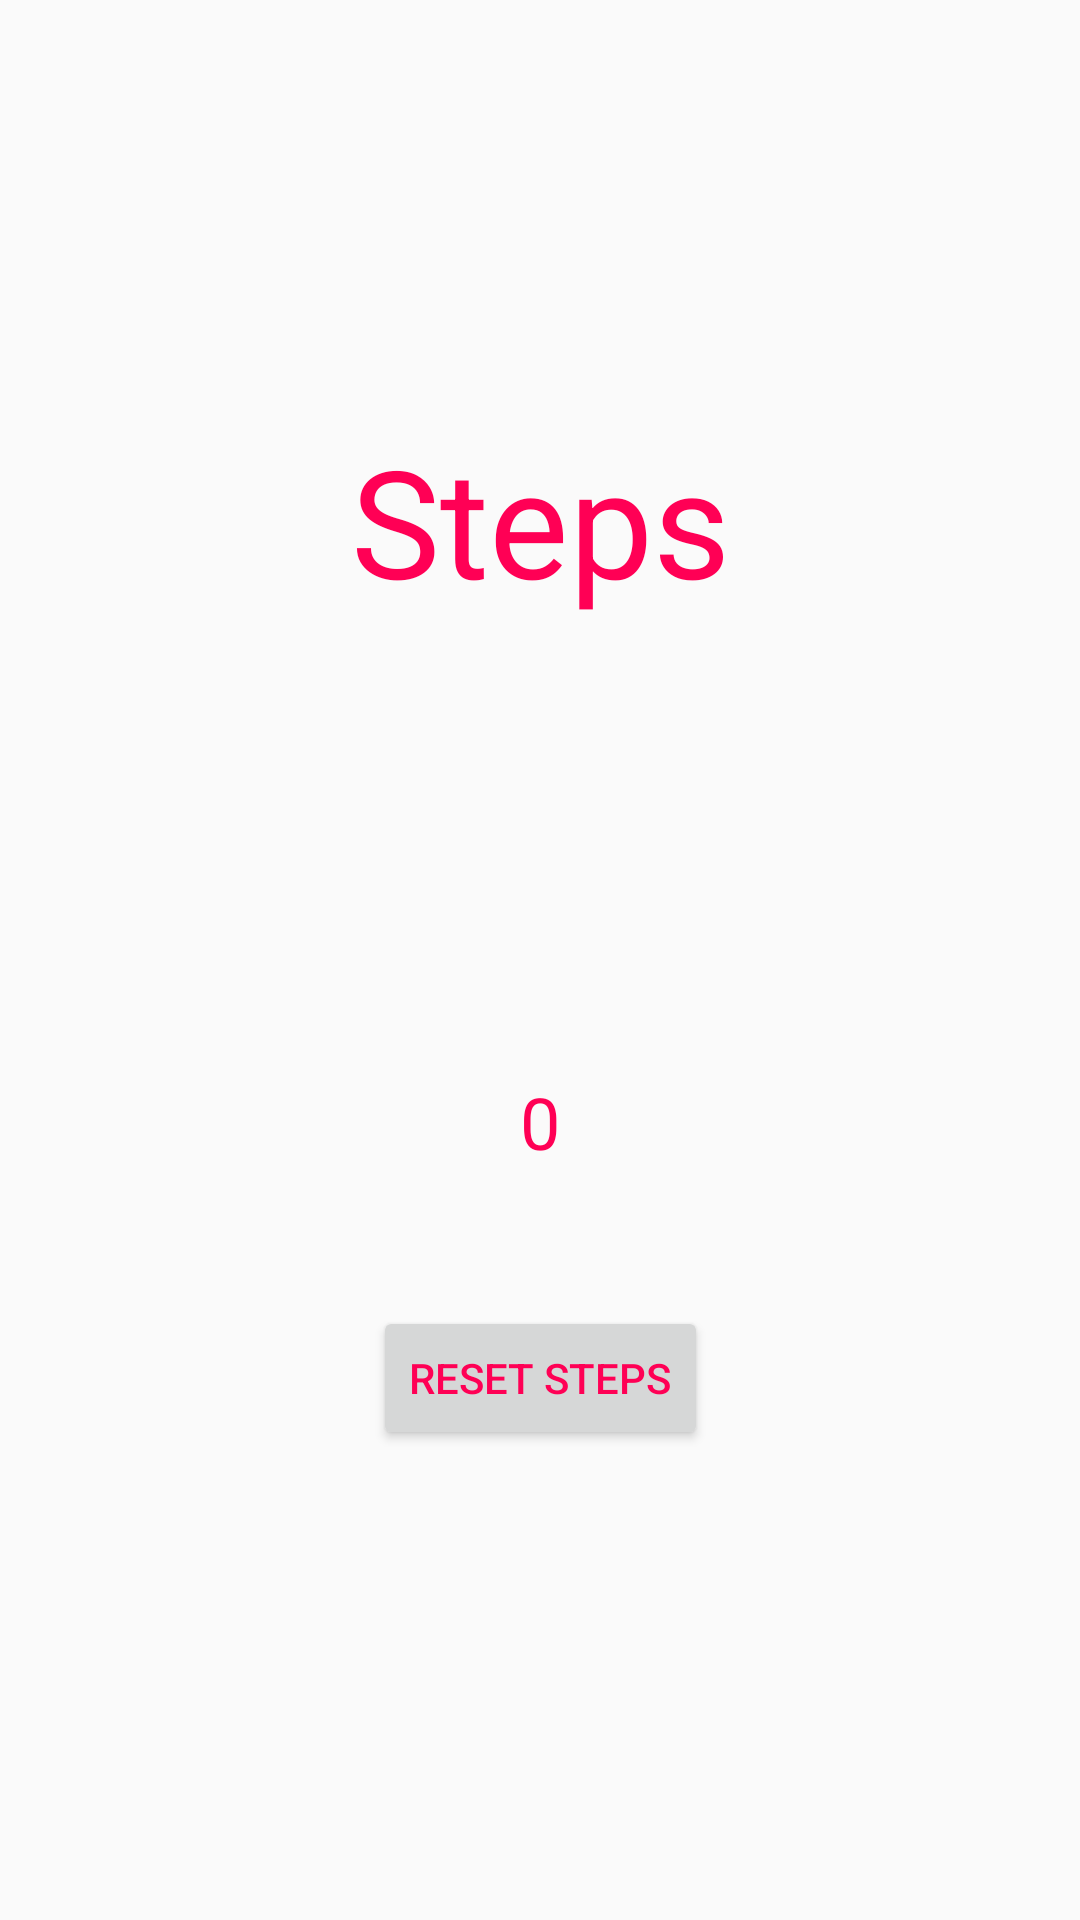

Android layout source for this screen:
<!-- AndroidManifest.xml: application theme AppTheme -->
<!-- res/layout/activity_step_counter.xml -->
<?xml version="1.0" encoding="utf-8"?>
<android.support.constraint.ConstraintLayout xmlns:android="http://schemas.android.com/apk/res/android"
    xmlns:app="http://schemas.android.com/apk/res-auto"
    xmlns:tools="http://schemas.android.com/tools"
    android:layout_width="match_parent"
    android:layout_height="match_parent"
    tools:context=".StepCounter">

    <TextView
        android:id="@+id/StepnName"
        android:gravity="center"
        android:layout_width="0dp"
        android:layout_height="wrap_content"
        android:layout_marginStart="8dp"
        android:layout_marginLeft="8dp"
        android:layout_marginTop="140dp"
        android:layout_marginEnd="8dp"
        android:layout_marginRight="8dp"
        android:text="Steps"
        android:textColor="@color/colorAccent"
        android:textSize="50sp"
        app:layout_constraintEnd_toEndOf="parent"
        app:layout_constraintHorizontal_bias="0.0"
        app:layout_constraintStart_toStartOf="parent"
        app:layout_constraintTop_toTopOf="parent" />

    <TextView
        android:id="@+id/StepValue"
        android:layout_width="0dp"
        android:layout_height="wrap_content"
        android:layout_marginStart="8dp"
        android:layout_marginLeft="8dp"
        android:layout_marginTop="8dp"
        android:layout_marginEnd="8dp"
        android:layout_marginRight="8dp"
        android:layout_marginBottom="8dp"
        android:gravity="center"
        android:text="0"
        android:textColor="@color/colorAccent"
        android:textSize="24sp"
        app:layout_constraintBottom_toBottomOf="parent"
        app:layout_constraintEnd_toEndOf="parent"
        app:layout_constraintHorizontal_bias="1.0"
        app:layout_constraintStart_toStartOf="parent"
        app:layout_constraintTop_toBottomOf="@+id/StepnName"
        app:layout_constraintVertical_bias="0.371" />

    <Button
        android:id="@+id/ResetSteps"
        android:layout_width="wrap_content"
        android:layout_height="wrap_content"
        android:layout_marginStart="8dp"
        android:layout_marginLeft="8dp"
        android:layout_marginTop="8dp"
        android:layout_marginEnd="8dp"
        android:layout_marginRight="8dp"
        android:layout_marginBottom="8dp"
        android:text="Reset Steps"
        android:textColor="@color/colorAccent"
        app:layout_constraintBottom_toBottomOf="parent"
        app:layout_constraintEnd_toEndOf="parent"
        app:layout_constraintStart_toStartOf="parent"
        app:layout_constraintTop_toBottomOf="@+id/StepValue"
        app:layout_constraintVertical_bias="0.19999999" />
</android.support.constraint.ConstraintLayout>
<!-- resources referenced by this layout -->
<resources>
  <color name="colorAccent">#ff0055</color>
  <style name="AppTheme" parent="Theme.AppCompat.Light.NoActionBar">
          
          <item name="colorPrimary">@color/colorPrimary</item>
          <item name="colorPrimaryDark">@color/colorPrimaryDark</item>
  
      </style>
  <color name="colorPrimary">#008577</color>
  <color name="colorPrimaryDark">#00574B</color>
</resources>
